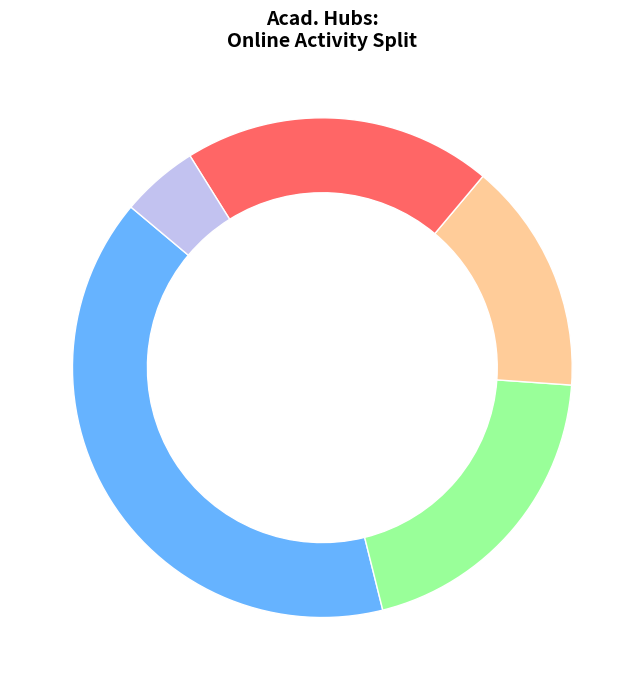
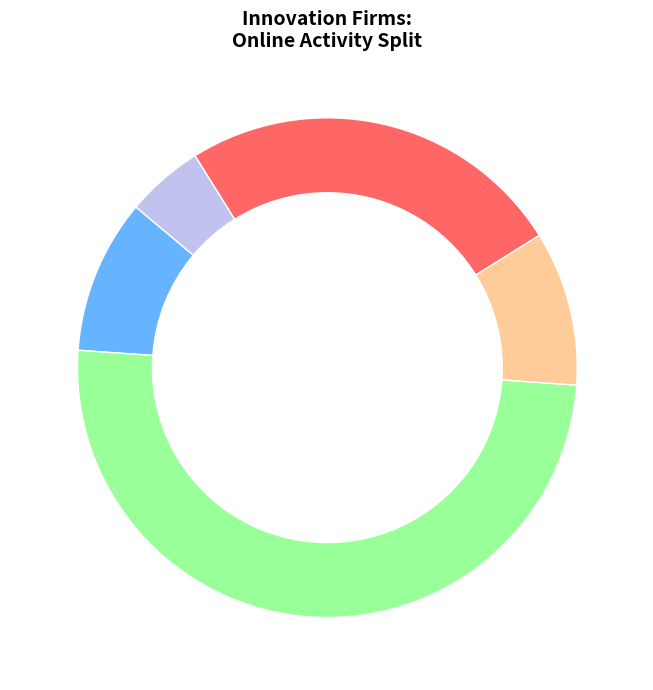
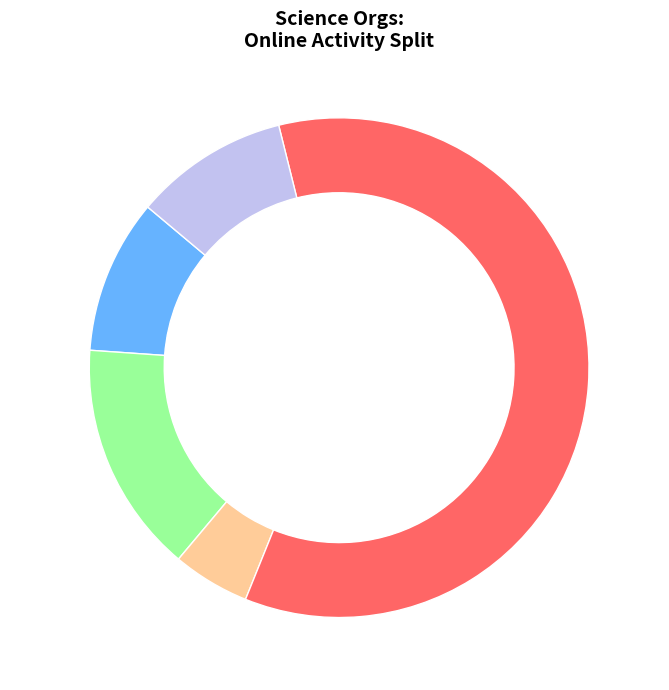

The matplotlib source for these figures, in order:
import matplotlib.pyplot as plt

institutions = ['Acad. Hubs', 'Innovation Firms', 'Science Orgs']
categories = ['Soc. News', 'Tasks/Notes', 'Viewing', 'Studies', 'Purchases']

data_by_institution = {
    "Acad. Hubs": [40, 20, 15, 20, 5],
    "Innovation Firms": [10, 50, 10, 25, 5],
    "Science Orgs": [10, 15, 5, 60, 10]
}

colors = ['#66b3ff', '#99ff99', '#ffcc99', '#ff6666', '#c2c2f0']

def make_autopct(values):
    def my_autopct(pct):
        total = sum(values)
        val = int(round(pct * total / 100.0))
        return '{:.1f}%\n({:d})'.format(pct, val)
    return my_autopct

def plot_donut_chart(data, institution, categories, colors):
    fig, ax = plt.subplots(figsize=(9, 7), subplot_kw=dict(aspect="equal"))
    
    wedges, texts, autotexts = ax.pie(
        data,
        labels=categories,
        autopct=make_autopct(data),
        startangle=140,
        colors=colors,
        wedgeprops=dict(width=0.3, edgecolor='white'),
        textprops=dict(color='white', fontsize=9, fontweight='bold')
    )
    
    centre_circle = plt.Circle((0, 0), 0.70, fc='white')
    ax.add_artist(centre_circle)
    
    ax.set_title(f"{institution}:\nOnline Activity Split", fontsize=14, fontweight='bold')
    
    plt.tight_layout()

    plt.show()

for institution, data in data_by_institution.items():
    plot_donut_chart(data, institution, categories, colors)
